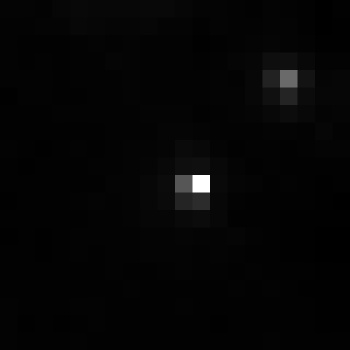

The file beside this chart, header and first rows:
, xmin, ymin, lat, lon, area, perimeter, max_nanowatts, min_nanowatts, moonlight_illumination, clear_sky_confidence, mean_nanowatts
0, 413, 2628, -1.459, -1.459, 2.0, 0.0, 43.17, 0.2675, 11.8, 0.0, 0.9402
